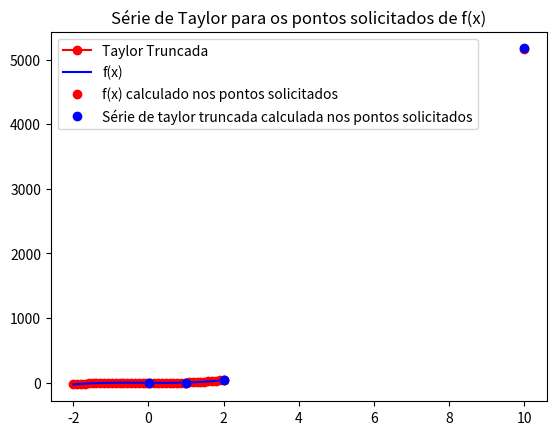

Recreate this plot in Python.
import numpy as np
from matplotlib import pyplot as plt

def f(x):
    return 5 * np.power(x, 3) + 2 * np.power(x, 2) - 3 * x - 1

def df(x):
    return 15 * np.power(x, 2) + 4 * x - 3

def d2f(x):
    return 30 * x + 4

def d3f(x):
    return 30

def taylor_truncada_3(x, deltax):
    return f(x) + deltax * df(x) + np.power(deltax, 2) * d2f(x) / 2 + np.power(deltax, 3) * d3f(x) / 6

deltax = 0.001
x_min = -2
x_max = 2
x = np.linspace(x_min, x_max, 40)
y_taylor = np.array([taylor_truncada_3(xi, deltax) for xi in x])
y_f = f(x)
erro = np.abs(100 * (y_taylor - y_f)/y_f)

plt.plot(x, y_taylor, '-or', label='Taylor Truncada')
plt.plot(x, y_f, '-b', label='f(x)')
plt.grid()
plt.title("Série de Taylor para f(x)")
plt.legend()
plt.show()
print(f'Erro médio: {np.mean(erro):.2f}%')

x_dado = np.array([0.01,1.0,2.0,10.0])
plt.plot(x_dado, f(x_dado), "or", label = 'f(x) calculado nos pontos solicitados')
plt.plot(x_dado, taylor_truncada_3(x_dado, deltax), "ob", label = 'Série de taylor truncada calculada nos pontos solicitados')
plt.grid()
plt.title("Série de Taylor para os pontos solicitados de f(x)")
plt.legend()
plt.show()
print(f'Erro entre os valores: {np.abs(100 * (f(x_dado) - taylor_truncada_3(x_dado, deltax))/f(x_dado))}')